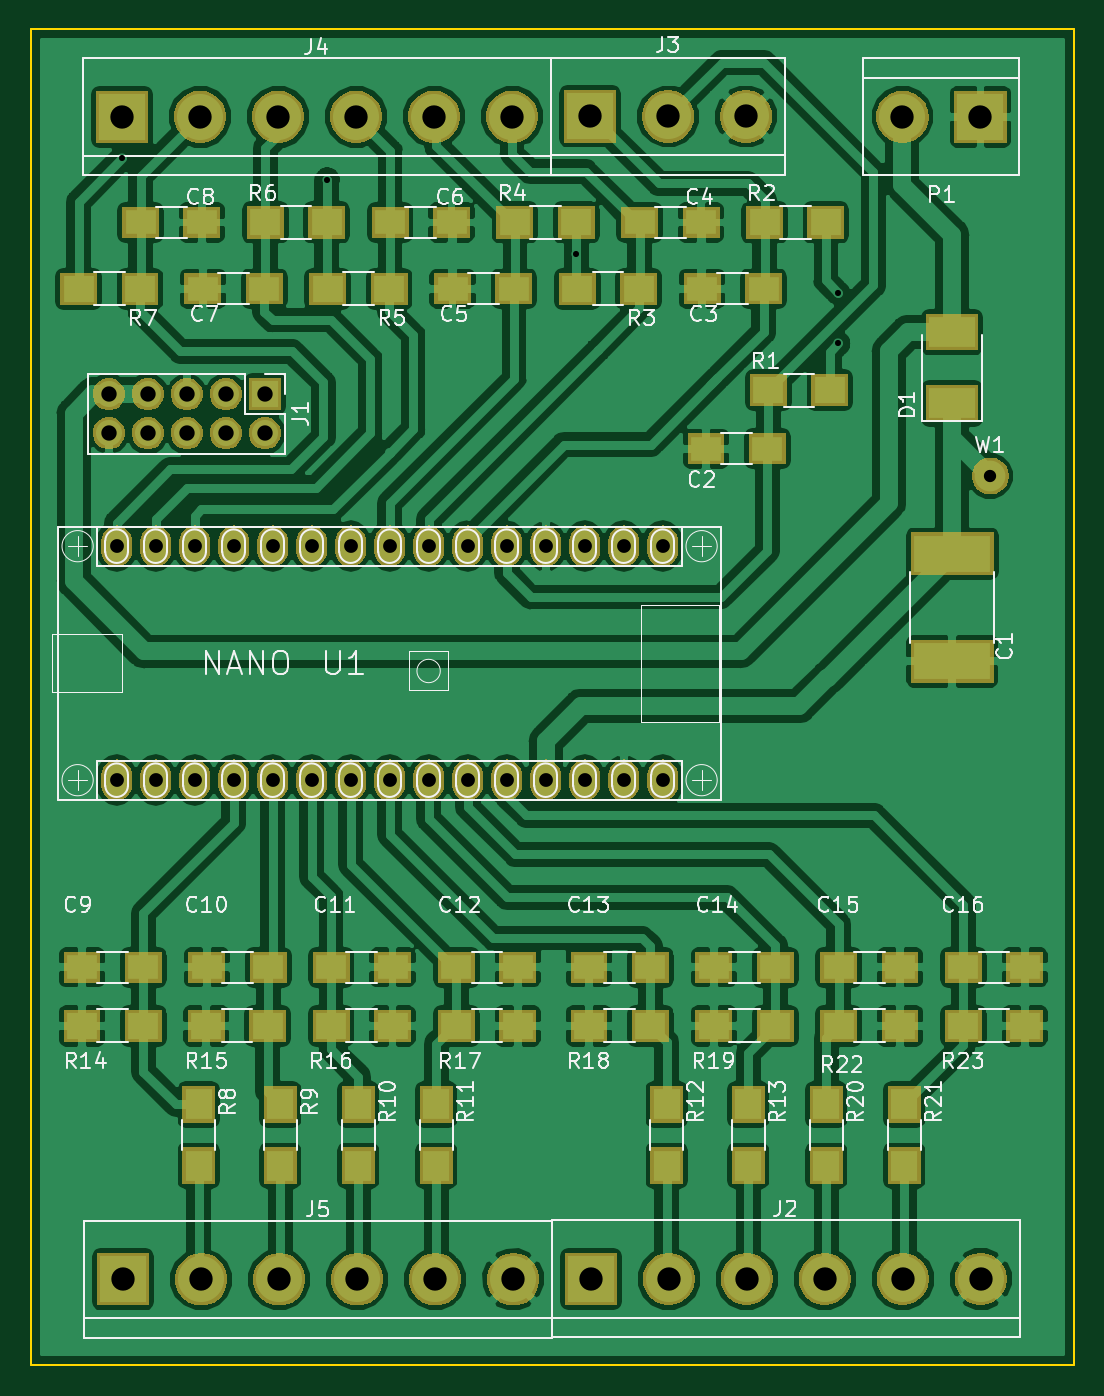
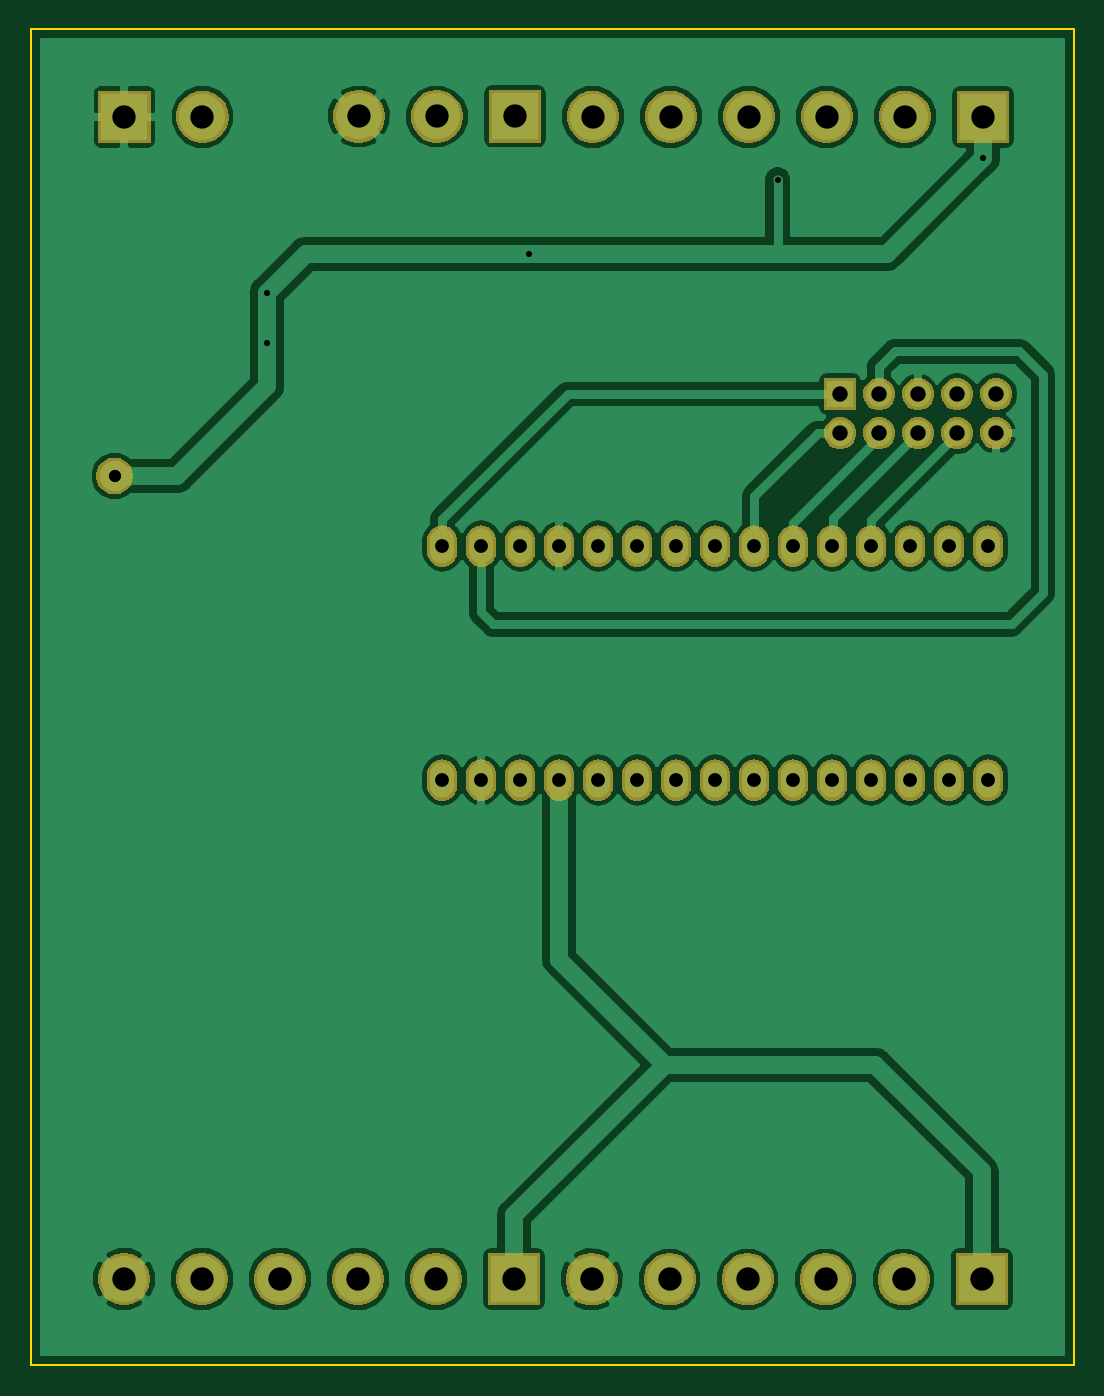
Circuit board: 8 layer files. Board 67.9 x 87.0 mm.
- bottom_copper: wat-B.Cu.gbr (69892 bytes)
- bottom_mask: wat-B.Mask.gbr (68424 bytes)
- outline: wat-Edge.Cuts.gbr (698 bytes)
- top_copper: wat-F.Cu.gbr (216217 bytes)
- top_mask: wat-F.Mask.gbr (80890 bytes)
- top_silk: wat-F.SilkS.gbr (54227 bytes)
- drill: wat-NPTH.drl (145 bytes)
- drill: wat-PTH.drl (1042 bytes)

=== bottom_copper: wat-B.Cu.gbr (69892 bytes, source omitted) ===
=== bottom_mask: wat-B.Mask.gbr (68424 bytes, source omitted) ===
=== outline: wat-Edge.Cuts.gbr ===
G04 #@! TF.GenerationSoftware,KiCad,Pcbnew,5.0.2+dfsg1-1*
G04 #@! TF.CreationDate,2021-01-22T13:52:48+01:00*
G04 #@! TF.ProjectId,wat,7761742e-6b69-4636-9164-5f7063625858,rev?*
G04 #@! TF.SameCoordinates,Original*
G04 #@! TF.FileFunction,Profile,NP*
%FSLAX46Y46*%
G04 Gerber Fmt 4.6, Leading zero omitted, Abs format (unit mm)*
G04 Created by KiCad (PCBNEW 5.0.2+dfsg1-1) date vie 22 ene 2021 13:52:48 CET*
%MOMM*%
%LPD*%
G01*
G04 APERTURE LIST*
%ADD10C,0.150000*%
G04 APERTURE END LIST*
D10*
X60452000Y-160528000D02*
X60452000Y-73533000D01*
X128397000Y-160528000D02*
X60452000Y-160528000D01*
X128397000Y-73533000D02*
X128397000Y-160528000D01*
X60452000Y-73533000D02*
X128397000Y-73533000D01*
M02*

=== top_copper: wat-F.Cu.gbr (216217 bytes, source omitted) ===
=== top_mask: wat-F.Mask.gbr (80890 bytes, source omitted) ===
=== top_silk: wat-F.SilkS.gbr (54227 bytes, source omitted) ===
=== drill: wat-NPTH.drl ===
M48
;DRILL file {KiCad 5.0.2+dfsg1-1} date vie 22 ene 2021 14:03:11 CET
;FORMAT={-:-/ absolute / inch / decimal}
FMAT,2
INCH,TZ
%
G90
G05
T0
M30

=== drill: wat-PTH.drl ===
M48
;DRILL file {KiCad 5.0.2+dfsg1-1} date vie 22 ene 2021 14:03:11 CET
;FORMAT={-:-/ absolute / inch / decimal}
FMAT,2
INCH,TZ
T1C0.0157
T2C0.0315
T3C0.0354
T4C0.0394
T5C0.0598
%
G90
G05
T1
X2.614Y-3.2253
X3.14Y-3.28
X3.7787Y-3.47
X4.45Y-3.57
X4.45Y-3.7
T2
X4.84Y-4.04
T3
X2.6Y-4.22
X2.6Y-4.82
X2.7Y-4.22
X2.7Y-4.82
X2.8Y-4.22
X2.8Y-4.82
X2.9Y-4.22
X2.9Y-4.82
X3.Y-4.22
X3.Y-4.82
X3.1Y-4.22
X3.1Y-4.82
X3.2Y-4.22
X3.2Y-4.82
X3.3Y-4.22
X3.3Y-4.82
X3.4Y-4.22
X3.4Y-4.82
X3.5Y-4.22
X3.5Y-4.82
X3.6Y-4.22
X3.6Y-4.82
X3.7Y-4.22
X3.7Y-4.82
X3.8Y-4.22
X3.8Y-4.82
X3.9Y-4.22
X3.9Y-4.82
X4.Y-4.22
X4.Y-4.82
T4
X2.58Y-3.83
X2.58Y-3.93
X2.68Y-3.83
X2.68Y-3.93
X2.78Y-3.83
X2.78Y-3.93
X2.88Y-3.83
X2.88Y-3.93
X2.98Y-3.83
X2.98Y-3.93
T5
X3.814Y-3.118
X4.014Y-3.118
X4.214Y-3.118
X2.614Y-3.119
X2.814Y-3.119
X3.014Y-3.119
X3.214Y-3.119
X3.414Y-3.119
X3.614Y-3.119
X4.615Y-3.119
X4.815Y-3.119
X2.617Y-6.1
X2.817Y-6.1
X3.017Y-6.1
X3.217Y-6.1
X3.417Y-6.1
X3.617Y-6.1
X3.816Y-6.099
X4.016Y-6.099
X4.216Y-6.099
X4.416Y-6.099
X4.616Y-6.099
X4.816Y-6.099
T0
M30

